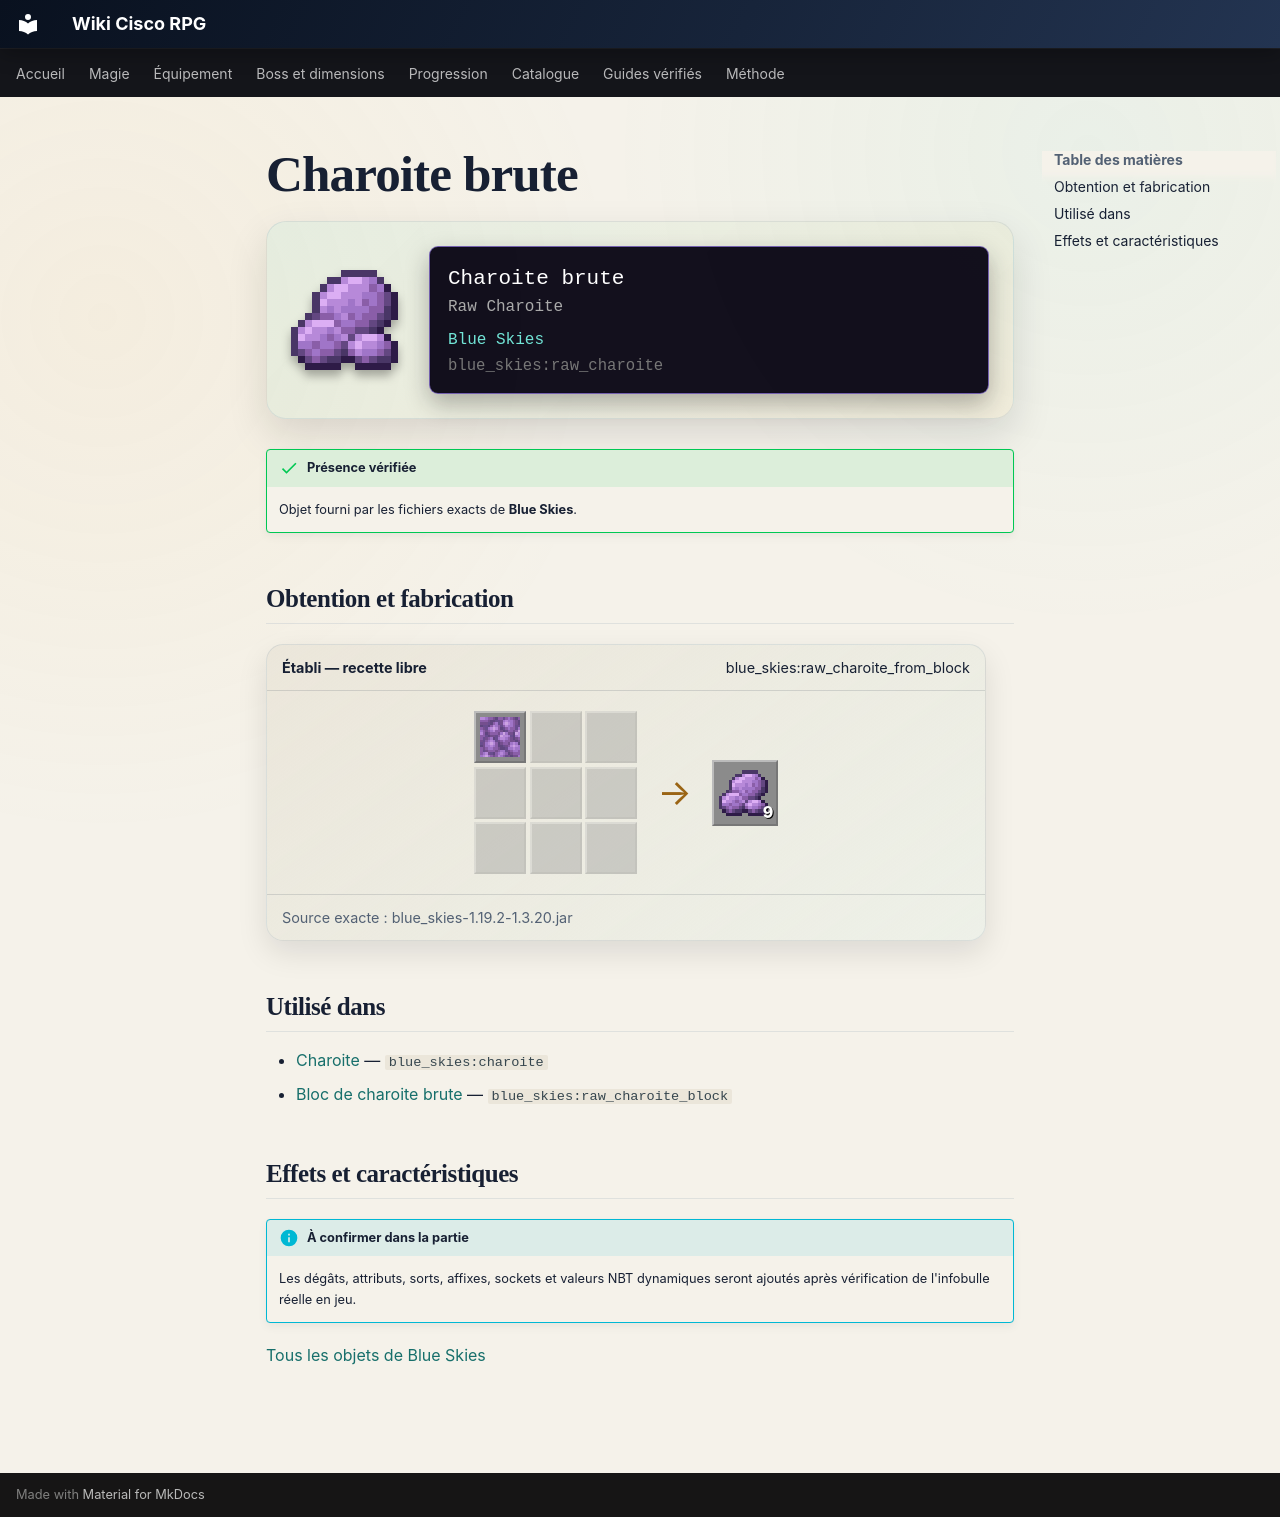

repository: Kloups-Dev/wiki-cisco-rpg · page: catalogue/objets/blue_skies/raw_charoite/index.html · generator: mkdocs

# Charoite brute

<div class="mc-item-showcase">
<img class="mc-item-icon" src="../../../../assets/generated/items/blue_skies/raw_charoite.png" alt="Charoite brute">
<div class="mc-tooltip-card">
<div class="mc-tooltip-card__name">Charoite brute</div>
<div class="mc-tooltip-card__alias">Raw Charoite</div>
<div class="mc-tooltip-card__mod">Blue Skies</div>
<div class="mc-tooltip-card__id">blue_skies:raw_charoite</div>
</div>
</div>

!!! success "Présence vérifiée"
    Objet fourni par les fichiers exacts de **Blue Skies**.

## Obtention et fabrication

<div class="jei-recipe"><div class="jei-recipe__head"><strong>Établi — recette libre</strong><span>blue_skies:raw_charoite_from_block</span></div><div class="jei-recipe__body"><div class="jei-grid"><a class="jei-slot" href="../../../../catalogue/objets/blue_skies/raw_charoite_block/" title="Bloc de charoite brute (blue_skies:raw_charoite_block)"><img src="../../../../assets/generated/items/blue_skies/raw_charoite_block.png" alt="" loading="lazy"></a><span class="jei-slot jei-slot--empty"></span><span class="jei-slot jei-slot--empty"></span><span class="jei-slot jei-slot--empty"></span><span class="jei-slot jei-slot--empty"></span><span class="jei-slot jei-slot--empty"></span><span class="jei-slot jei-slot--empty"></span><span class="jei-slot jei-slot--empty"></span><span class="jei-slot jei-slot--empty"></span></div><span class="jei-arrow">→</span><span class="jei-slot jei-slot--result"><img src="../../../../assets/generated/items/blue_skies/raw_charoite.png" alt=""><span class="jei-count">9</span></span></div><div class="jei-recipe__source">Source exacte : blue_skies-1.19.2-1.3.20.jar</div></div>

## Utilisé dans

- [Charoite](../../../catalogue/objets/blue_skies/charoite.md) — <code>blue_skies:charoite</code>
- [Bloc de charoite brute](../../../catalogue/objets/blue_skies/raw_charoite_block.md) — <code>blue_skies:raw_charoite_block</code>

## Effets et caractéristiques

!!! info "À confirmer dans la partie"
    Les dégâts, attributs, sorts, affixes, sockets et valeurs NBT dynamiques seront ajoutés après vérification de l'infobulle réelle en jeu.

[Tous les objets de Blue Skies](../../../contenu/blue-skies.md)
